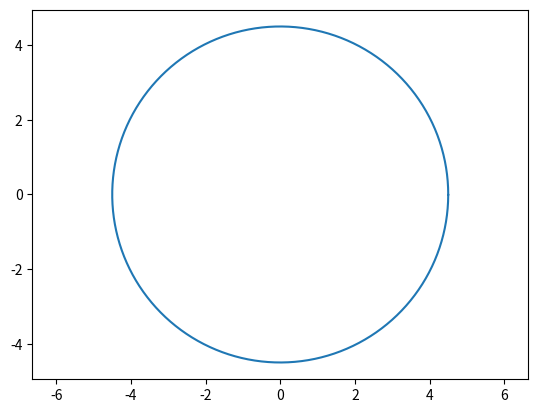

Source code (Python):
import numpy
import matplotlib.pyplot
a, b = (0., 0.)
r = 4.5
theta = numpy.arange(0, 2*numpy.pi, 0.01)
x = a+r*numpy.cos(theta)
y = b+r*numpy.sin(theta)
fig = matplotlib.pyplot.figure()
axes = fig.add_subplot(111)
axes.plot(x, y)
axes.axis('equal')
matplotlib.pyplot.show()